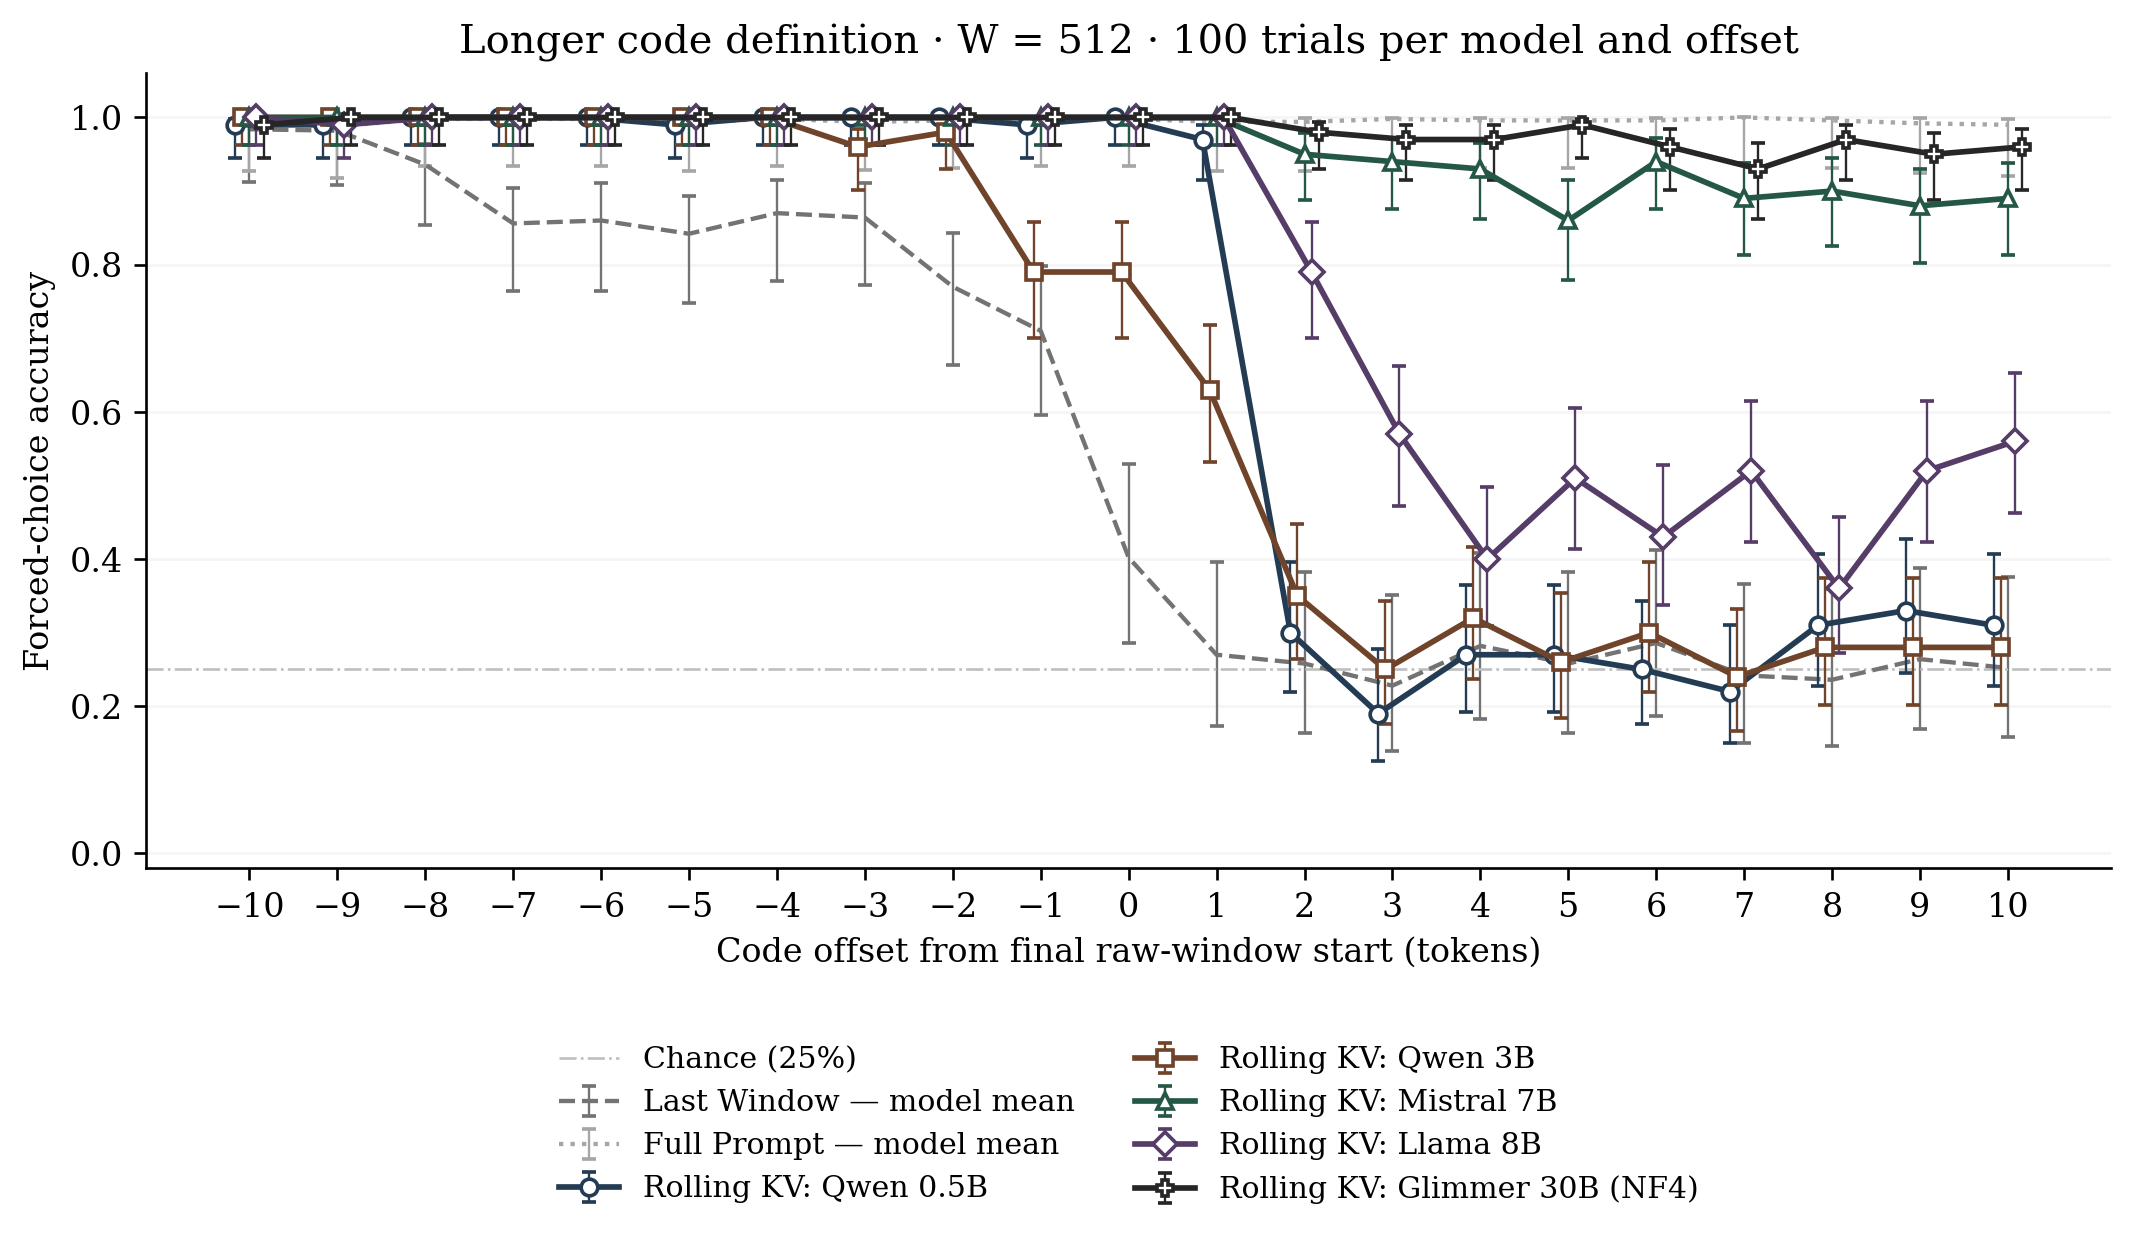

The file beside this chart, header and first rows:
series, condition, distance, accuracy, ci95_low, ci95_high
Last Window — model mean, last_window, -10, 0.984, 0.9122, 0.9956
Last Window — model mean, last_window, -9, 0.982, 0.9087, 0.9953
Last Window — model mean, last_window, -8, 0.936, 0.8532, 0.9645
Last Window — model mean, last_window, -7, 0.856, 0.7636, 0.9041
Last Window — model mean, last_window, -6, 0.86, 0.7639, 0.9113
Last Window — model mean, last_window, -5, 0.842, 0.748, 0.8934
Last Window — model mean, last_window, -4, 0.87, 0.7783, 0.9157
Last Window — model mean, last_window, -3, 0.864, 0.7718, 0.9109
Last Window — model mean, last_window, -2, 0.77, 0.664, 0.8424
Last Window — model mean, last_window, -1, 0.71, 0.5959, 0.7979
Last Window — model mean, last_window, 0, 0.402, 0.2864, 0.5298
Last Window — model mean, last_window, 1, 0.27, 0.1728, 0.3958
Last Window — model mean, last_window, 2, 0.258, 0.1637, 0.3824
Last Window — model mean, last_window, 3, 0.228, 0.1392, 0.3506
Last Window — model mean, last_window, 4, 0.282, 0.183, 0.4082
Last Window — model mean, last_window, 5, 0.258, 0.1639, 0.3822
Last Window — model mean, last_window, 6, 0.286, 0.1862, 0.4125
Last Window — model mean, last_window, 7, 0.242, 0.1504, 0.3657
Last Window — model mean, last_window, 8, 0.236, 0.1454, 0.3595
Last Window — model mean, last_window, 9, 0.264, 0.169, 0.3884
Last Window — model mean, last_window, 10, 0.252, 0.1587, 0.3762
Full Prompt — model mean, full_prompt, -10, 0.994, 0.9272, 0.9993
Full Prompt — model mean, full_prompt, -9, 0.988, 0.9181, 0.9971
Full Prompt — model mean, full_prompt, -8, 0.998, 0.9343, 0.9998
Full Prompt — model mean, full_prompt, -7, 0.998, 0.9343, 0.9998
Full Prompt — model mean, full_prompt, -6, 0.998, 0.9343, 0.9998
Full Prompt — model mean, full_prompt, -5, 0.994, 0.9272, 0.9993
Full Prompt — model mean, full_prompt, -4, 0.998, 0.9343, 0.9998
Full Prompt — model mean, full_prompt, -3, 0.994, 0.928, 0.9985
Full Prompt — model mean, full_prompt, -2, 0.996, 0.9307, 0.9995
Full Prompt — model mean, full_prompt, -1, 0.998, 0.9343, 0.9998
Full Prompt — model mean, full_prompt, 0, 0.998, 0.9343, 0.9998
Full Prompt — model mean, full_prompt, 1, 0.994, 0.9275, 0.999
Full Prompt — model mean, full_prompt, 2, 0.994, 0.9275, 0.999
Full Prompt — model mean, full_prompt, 3, 0.998, 0.9343, 0.9998
Full Prompt — model mean, full_prompt, 4, 0.996, 0.9311, 0.9992
Full Prompt — model mean, full_prompt, 5, 0.996, 0.9307, 0.9995
Full Prompt — model mean, full_prompt, 6, 0.996, 0.9307, 0.9995
Full Prompt — model mean, full_prompt, 7, 1, 0.9378, 1
Full Prompt — model mean, full_prompt, 8, 0.996, 0.9307, 0.9995
Full Prompt — model mean, full_prompt, 9, 0.992, 0.924, 0.9987
Full Prompt — model mean, full_prompt, 10, 0.99, 0.9205, 0.9985
Rolling KV: Qwen 0.5B, rolling_kv, -10, 0.99, 0.9455, 0.9982
Rolling KV: Qwen 0.5B, rolling_kv, -9, 0.99, 0.9455, 0.9982
Rolling KV: Qwen 0.5B, rolling_kv, -8, 1, 0.963, 1
Rolling KV: Qwen 0.5B, rolling_kv, -7, 1, 0.963, 1
Rolling KV: Qwen 0.5B, rolling_kv, -6, 1, 0.963, 1
Rolling KV: Qwen 0.5B, rolling_kv, -5, 0.99, 0.9455, 0.9982
Rolling KV: Qwen 0.5B, rolling_kv, -4, 1, 0.963, 1
Rolling KV: Qwen 0.5B, rolling_kv, -3, 1, 0.963, 1
Rolling KV: Qwen 0.5B, rolling_kv, -2, 1, 0.963, 1
Rolling KV: Qwen 0.5B, rolling_kv, -1, 0.99, 0.9455, 0.9982
Rolling KV: Qwen 0.5B, rolling_kv, 0, 1, 0.963, 1
Rolling KV: Qwen 0.5B, rolling_kv, 1, 0.97, 0.9155, 0.9897
Rolling KV: Qwen 0.5B, rolling_kv, 2, 0.3, 0.2189, 0.3959
Rolling KV: Qwen 0.5B, rolling_kv, 3, 0.19, 0.1251, 0.2778
Rolling KV: Qwen 0.5B, rolling_kv, 4, 0.27, 0.1927, 0.3643
Rolling KV: Qwen 0.5B, rolling_kv, 5, 0.27, 0.1927, 0.3643
Rolling KV: Qwen 0.5B, rolling_kv, 6, 0.25, 0.1755, 0.343
Rolling KV: Qwen 0.5B, rolling_kv, 7, 0.22, 0.15, 0.3107
... 87 more rows
